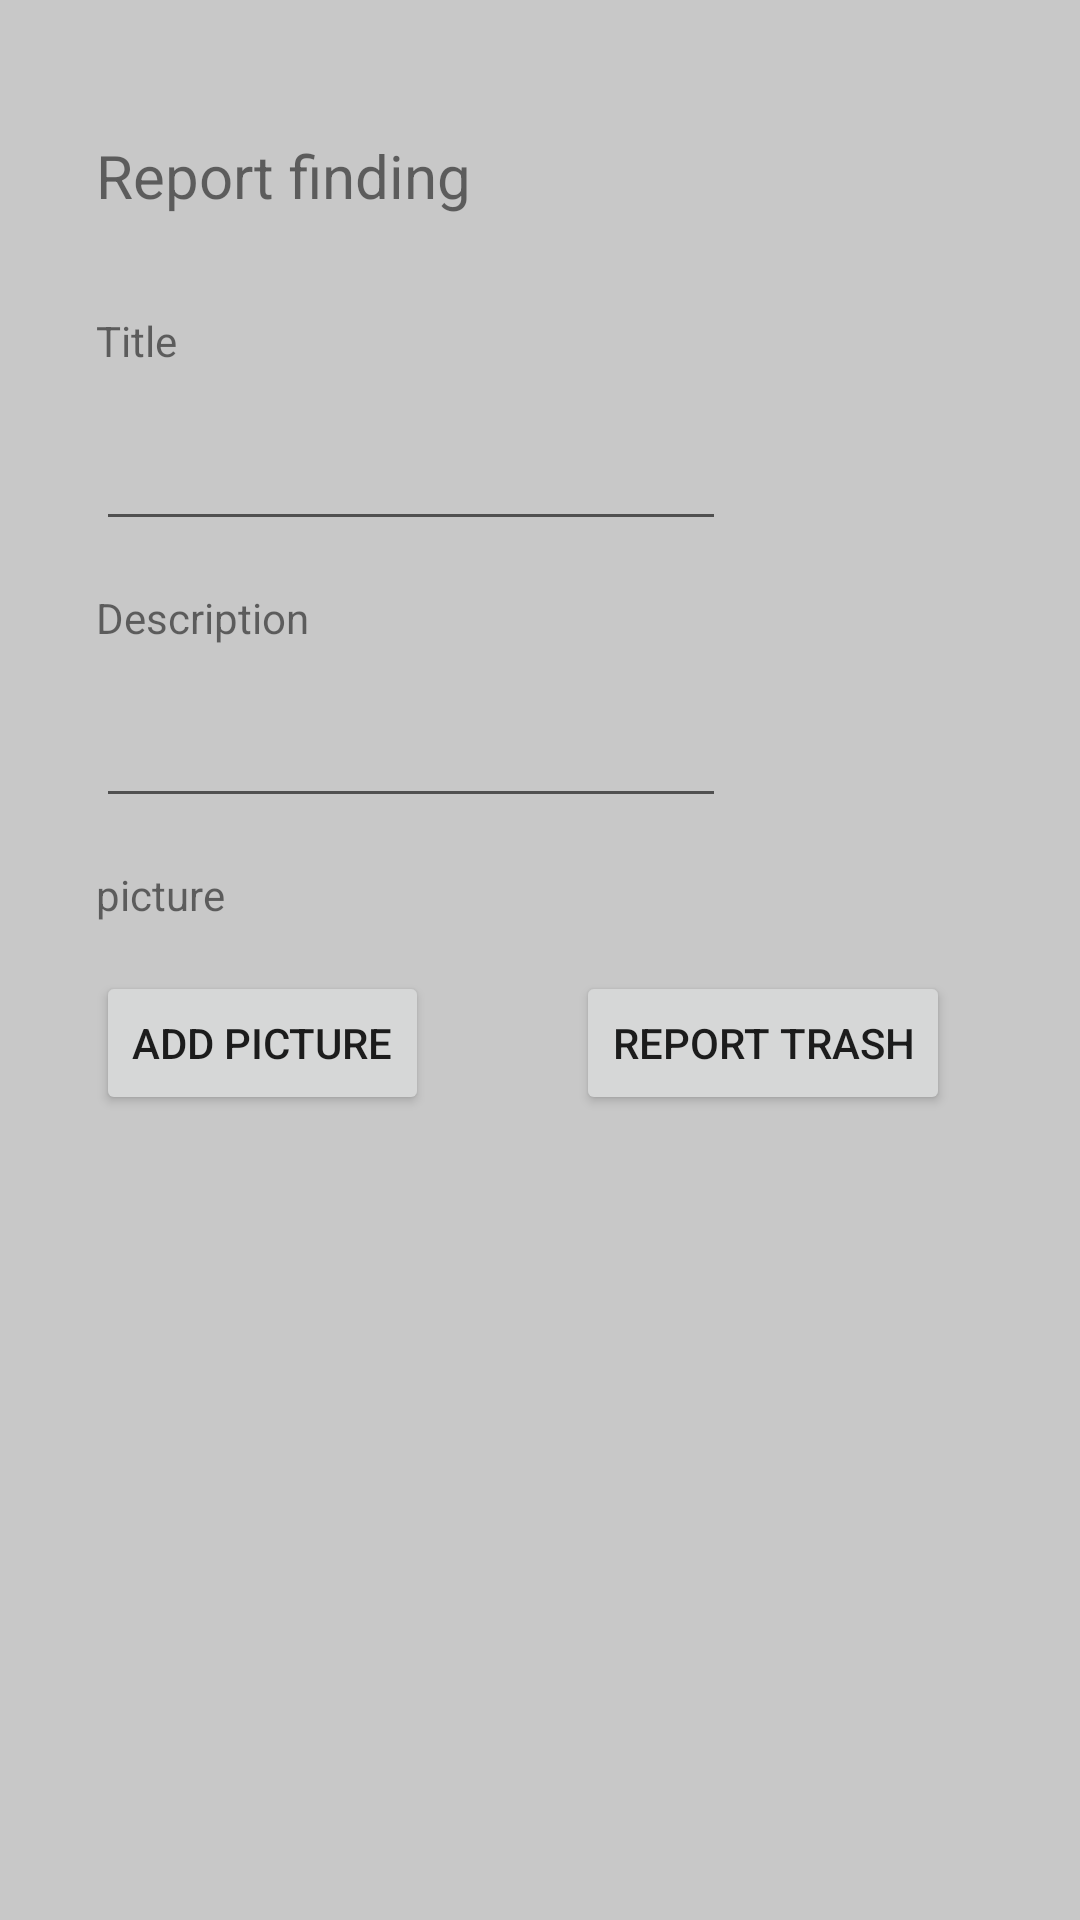

Here is an Android app screen rendered from its layout file. Give the layout XML and the strings, colors and styles it references.
<!-- AndroidManifest.xml: application theme Theme.GarbApp -->
<!-- res/layout/fragment_report.xml -->
<?xml version="1.0" encoding="utf-8"?>
<FrameLayout xmlns:android="http://schemas.android.com/apk/res/android"
    xmlns:app="http://schemas.android.com/apk/res-auto"
    xmlns:tools="http://schemas.android.com/tools"
    android:layout_width="match_parent"
    android:layout_height="match_parent"
    android:background="#C8C8C8"
    tools:context=".Fragments.ReportFragment">

    
    <androidx.constraintlayout.widget.ConstraintLayout
        android:layout_width="match_parent"
        android:layout_height="match_parent">

        <TextView
            android:id="@+id/textView2"
            android:layout_width="wrap_content"
            android:layout_height="wrap_content"
            android:layout_marginStart="32dp"
            android:layout_marginTop="45dp"
            android:text="Report finding "
            android:textSize="20sp"
            app:layout_constraintStart_toStartOf="parent"
            app:layout_constraintTop_toTopOf="parent" />

        <TextView
            android:id="@+id/textView4"
            android:layout_width="wrap_content"
            android:layout_height="wrap_content"
            android:layout_marginStart="32dp"
            android:layout_marginTop="32dp"
            android:text="Title"
            app:layout_constraintStart_toStartOf="parent"
            app:layout_constraintTop_toBottomOf="@+id/textView2" />

        <EditText
            android:id="@+id/et_post_title"
            android:layout_width="wrap_content"
            android:layout_height="wrap_content"
            android:layout_marginStart="32dp"
            android:layout_marginTop="16dp"
            android:ems="10"
            android:inputType="textPersonName"
            app:layout_constraintStart_toStartOf="parent"
            app:layout_constraintTop_toBottomOf="@+id/textView4" />

        <TextView
            android:id="@+id/textView5"
            android:layout_width="wrap_content"
            android:layout_height="wrap_content"
            android:layout_marginStart="32dp"
            android:layout_marginTop="16dp"
            android:text="Description"
            app:layout_constraintStart_toStartOf="parent"
            app:layout_constraintTop_toBottomOf="@+id/et_post_title" />

        <EditText
            android:id="@+id/et_description"
            android:layout_width="wrap_content"
            android:layout_height="wrap_content"
            android:layout_marginStart="32dp"
            android:layout_marginTop="16dp"
            android:ems="10"
            android:inputType="textPersonName"
            app:layout_constraintStart_toStartOf="parent"
            app:layout_constraintTop_toBottomOf="@+id/textView5" />

        <TextView
            android:id="@+id/textView6"
            android:layout_width="wrap_content"
            android:layout_height="wrap_content"
            android:layout_marginStart="32dp"
            android:layout_marginTop="16dp"
            android:text="picture"
            app:layout_constraintStart_toStartOf="parent"
            app:layout_constraintTop_toBottomOf="@+id/et_description" />

        <Button
            android:id="@+id/report_button_picture"
            android:layout_width="wrap_content"
            android:layout_height="wrap_content"
            android:layout_marginStart="32dp"
            android:layout_marginTop="16dp"
            android:text="Add picture"
            app:layout_constraintStart_toStartOf="parent"
            app:layout_constraintTop_toBottomOf="@+id/textView6" />

        <Button
            android:id="@+id/repost_trash"
            android:layout_width="wrap_content"
            android:layout_height="wrap_content"
            android:layout_marginStart="192dp"
            android:layout_marginTop="16dp"
            android:text="report trash"
            app:layout_constraintStart_toStartOf="parent"
            app:layout_constraintTop_toBottomOf="@+id/textView6" />

        <ImageView
            android:id="@+id/imageView_report_trash_preview"
            android:layout_width="326dp"
            android:layout_height="261dp"
            android:layout_marginStart="32dp"
            android:layout_marginEnd="32dp"
            android:layout_marginBottom="32dp"
            app:layout_constraintBottom_toBottomOf="parent"
            app:layout_constraintEnd_toEndOf="parent"
            app:layout_constraintStart_toStartOf="parent"
            tools:ignore="MissingConstraints"
            tools:src="@tools:sample/avatars" />

    </androidx.constraintlayout.widget.ConstraintLayout>

</FrameLayout>
<!-- resources referenced by this layout -->
<resources>
  <style name="Theme.GarbApp" parent="Theme.MaterialComponents.DayNight.NoActionBar">
          
          <item name="colorPrimary">@color/purple_500</item>
          <item name="colorPrimaryVariant">@color/purple_700</item>
          <item name="colorOnPrimary">@color/white</item>
          
          <item name="colorSecondary">@color/teal_200</item>
          <item name="colorSecondaryVariant">@color/teal_700</item>
          <item name="colorOnSecondary">@color/black</item>
          
          <item name="android:statusBarColor" tools:targetApi="21">?attr/colorPrimaryVariant</item>
          
      </style>
  <!-- not gathered from this repository: default colours our renderer supplied (Android Studio template values) -->
  <color name="purple_500">#FF6200EE</color>
  <color name="purple_700">#FF3700B3</color>
  <color name="teal_200">#FF03DAC5</color>
  <color name="teal_700">#FF018786</color>
  <color name="black">#FF000000</color>
  <color name="white">#FFFFFFFF</color>
</resources>
